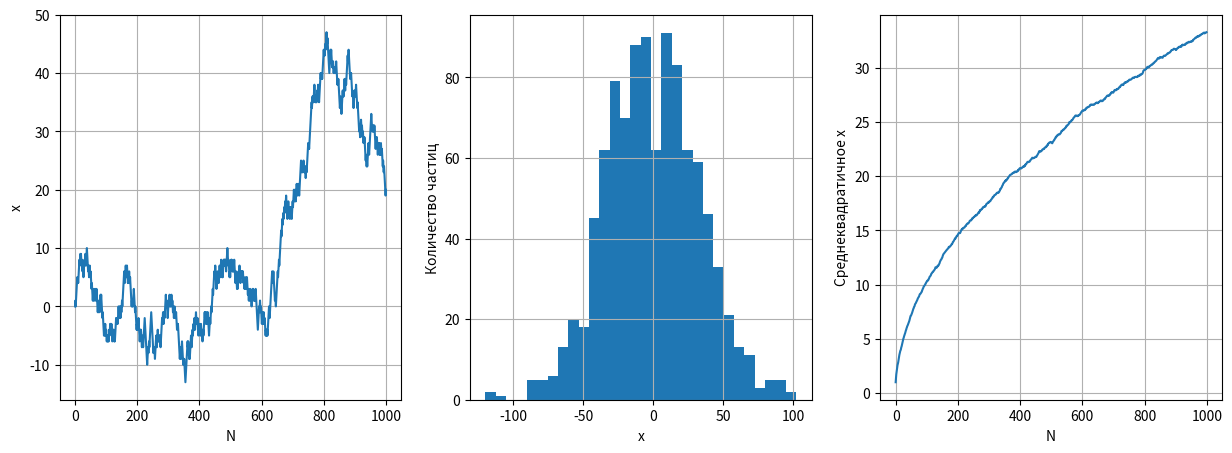

Recreate this plot in Python.
from numpy import random
import matplotlib.pyplot as plt
from math import sqrt

fig = plt.figure(figsize=(15, 5))


# 1
x = 0
L = [0]

for i in range(1000):
    shag = random.normal(0, 1)

    if shag > 0:
        x += 1
    else:
        x -= 1

    L.append(x)

N = [i for i in range(1001)]

ax1 = fig.add_subplot(131)
ax1.plot(N, L)
ax1.set_xlabel('N')
ax1.set_ylabel('x')
ax1.grid()


# -------------------------------------
# 2 и 3
particles = [0 for i in range(1000)]
L_2 = []

for i in range(1000):
    for j in range(1000):

        shag = random.normal(0, 1)

        if shag > 0:
            particles[j] += 1
        else:
            particles[j] -= 1

    summa = 0
    for k in range(1000):
        summa += (particles[k] ** 2)

    L_2.append(sqrt(summa / 1000))


ax2 = fig.add_subplot(132)
ax2.hist(particles, bins=30)
ax2.set_xlabel('x')
ax2.set_ylabel('Количество частиц')
ax2.grid()


N = [i for i in range(1000)]

ax3 = fig.add_subplot(133)
ax3.plot(N, L_2)
ax3.set_xlabel('N')
ax3.set_ylabel('Среднеквадратичное x')
ax3.grid()


plt.savefig('HM_sem3_2.png', dpi=300)
plt.show()
